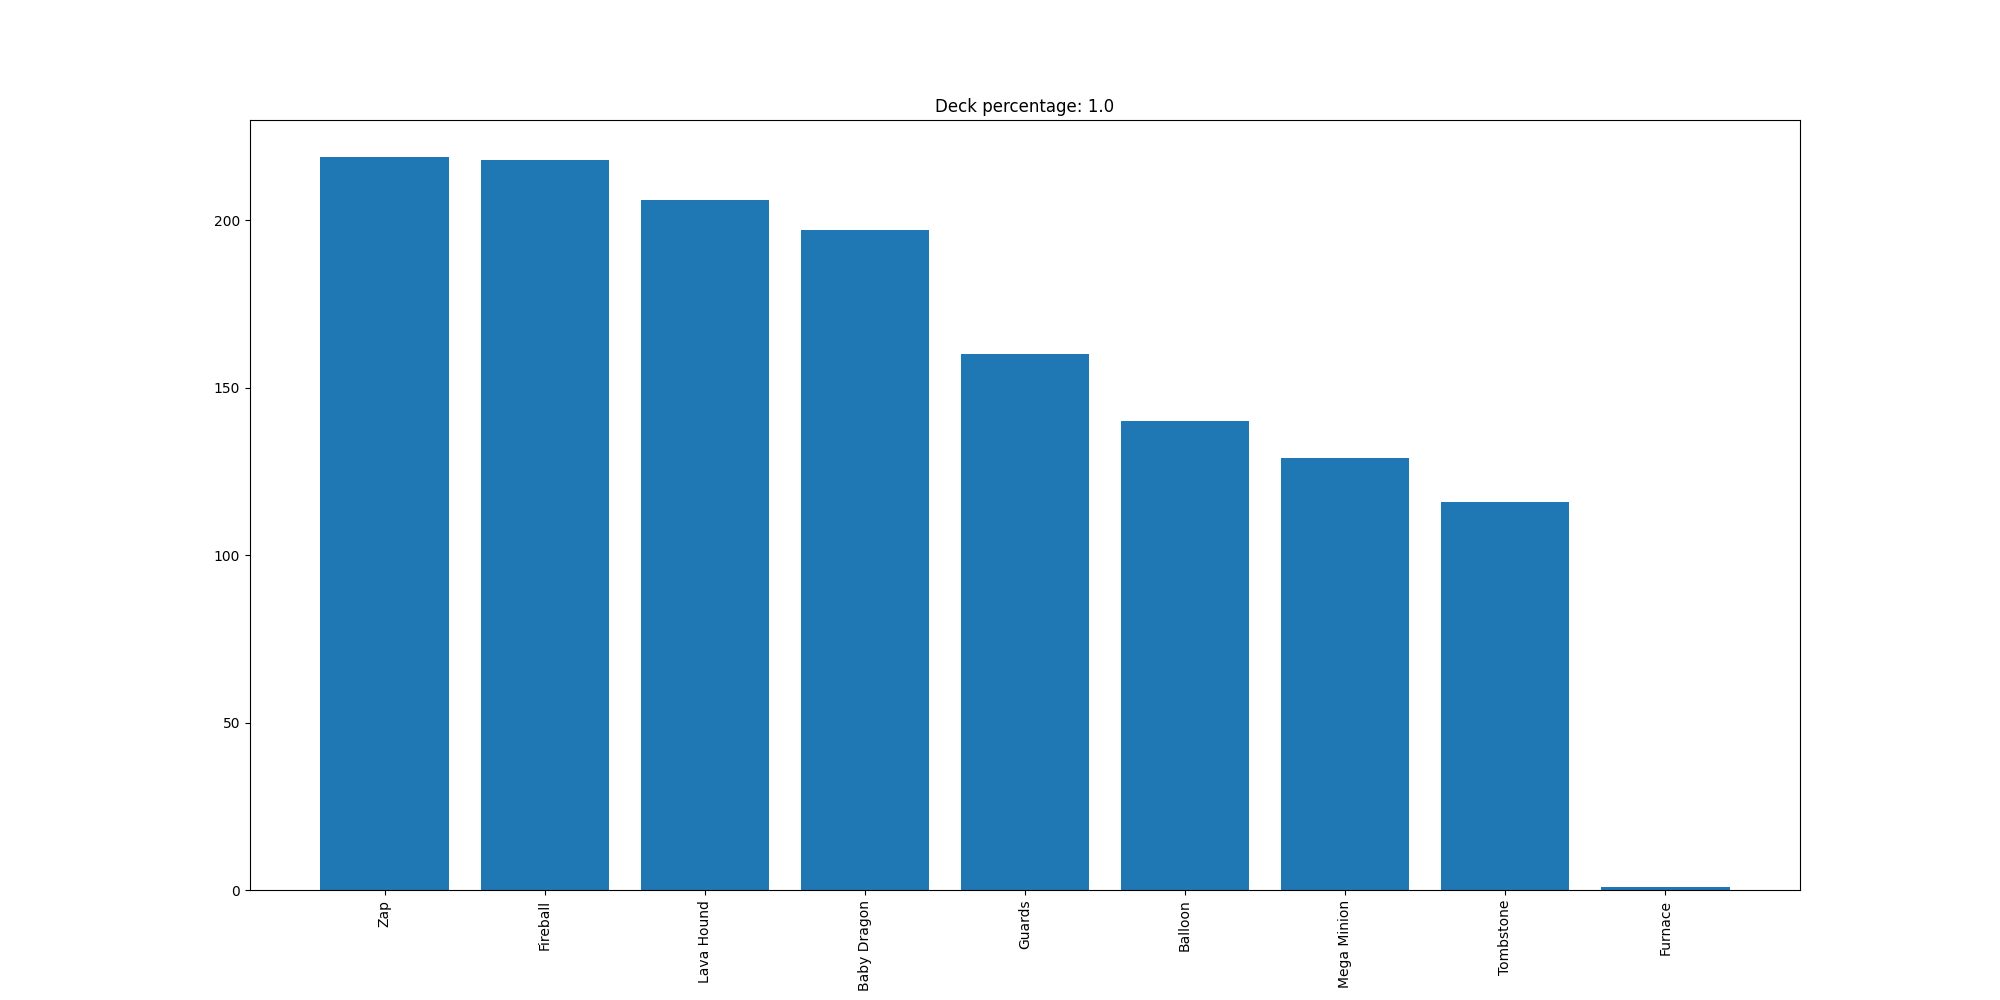

Values plotted in this chart, from the file beside it:
Zap, 219
Fireball, 218
Lava Hound, 206
Baby Dragon, 197
Guards, 160
Balloon, 140
Mega Minion, 129
Tombstone, 116
Furnace, 1
